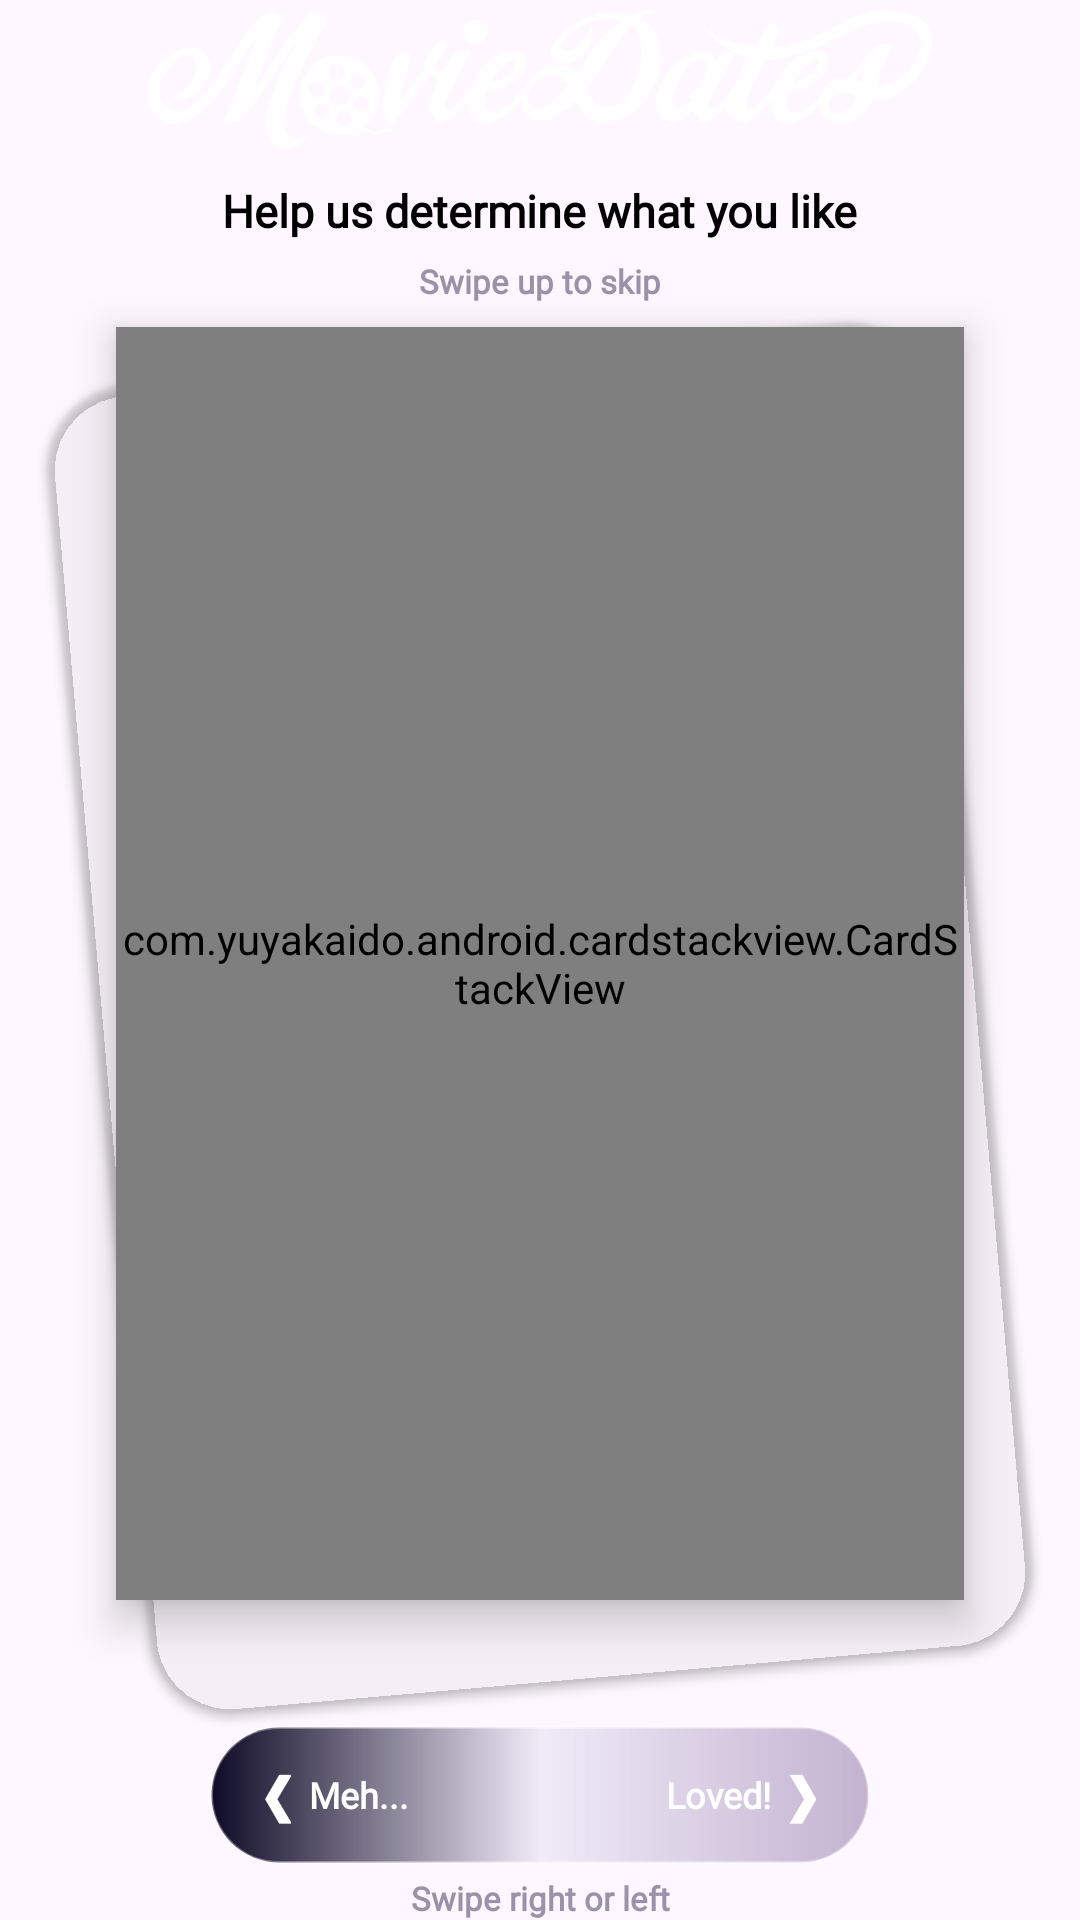

The Android layout XML behind this screen, and the referenced resources:
<!-- AndroidManifest.xml: activity theme Theme.MovieDates -->
<!-- res/layout/personal_swipe.xml -->
<?xml version="1.0" encoding="utf-8"?>
<androidx.constraintlayout.widget.ConstraintLayout
    xmlns:android="http://schemas.android.com/apk/res/android"
    xmlns:app="http://schemas.android.com/apk/res-auto"
    xmlns:tools="http://schemas.android.com/tools"
    android:layout_width="match_parent"
    android:layout_height="match_parent"
    android:background="@drawable/background3"
    android:fitsSystemWindows="true"
    tools:context=".view.PagesActivities.PersonalSwipeActivity">

    
    <ImageView
        android:id="@+id/imageView"
        android:layout_width="0dp"
        android:layout_height="52dp"
        android:layout_marginStart="42dp"
        android:layout_marginEnd="42dp"
        android:contentDescription="@string/moviedateslogo"
        app:layout_constraintBottom_toTopOf="@+id/titleText"
        app:layout_constraintEnd_toEndOf="parent"
        app:layout_constraintStart_toStartOf="parent"
        app:layout_constraintTop_toTopOf="parent"
        app:layout_constraintVertical_chainStyle="packed"
        app:srcCompat="@drawable/logo_movie_dates" />

    
    <TextView
        android:id="@+id/titleText"
        android:layout_width="wrap_content"
        android:layout_height="wrap_content"
        android:layout_marginTop="8dp"
        android:fontFamily="@font/roboto"
        android:text="@string/help_us_determine_what_you_like"
        android:textColor="#000000"
        android:textSize="15sp"
        android:textStyle="bold"
        app:layout_constraintBottom_toTopOf="@+id/swipeUpHint"
        app:layout_constraintEnd_toEndOf="parent"
        app:layout_constraintStart_toStartOf="parent"
        app:layout_constraintTop_toBottomOf="@+id/imageView" />

    
    <TextView
        android:id="@+id/swipeUpHint"
        android:layout_width="wrap_content"
        android:layout_height="wrap_content"
        android:layout_marginTop="6dp"
        android:fontFamily="@font/roboto"
        android:text="@string/swipe_up_to_skip"
        android:textColor="#9A92A8"
        android:textSize="11sp"
        android:textStyle="bold"
        app:layout_constraintBottom_toTopOf="@+id/cardStackView"
        app:layout_constraintEnd_toEndOf="parent"
        app:layout_constraintStart_toStartOf="parent"
        app:layout_constraintTop_toBottomOf="@+id/titleText" />

    
    <androidx.cardview.widget.CardView
        android:id="@+id/backCardPreview"
        android:layout_width="0dp"
        android:layout_height="0dp"
        android:layout_marginStart="32dp"
        android:layout_marginEnd="32dp"
        android:elevation="2dp"
        android:rotation="-5"
        android:translationX="0dp"
        android:translationY="8dp"
        app:cardBackgroundColor="#00000000"
        app:cardCornerRadius="28dp"
        app:cardElevation="2dp"
        app:layout_constraintDimensionRatio="2:3"
        app:layout_constraintEnd_toEndOf="parent"
        app:layout_constraintStart_toStartOf="parent"
        app:layout_constraintTop_toTopOf="@+id/cardStackView">

        <ImageView
            android:id="@+id/backCardPoster"
            android:layout_width="match_parent"
            android:layout_height="match_parent"
            android:contentDescription="@string/back_card"
            android:scaleType="centerCrop" />

    </androidx.cardview.widget.CardView>

    
    <com.yuyakaido.android.cardstackview.CardStackView
        android:id="@+id/cardStackView"
        android:layout_width="0dp"
        android:layout_height="0dp"
        android:layout_marginStart="32dp"
        android:layout_marginEnd="32dp"
        android:layout_marginTop="8dp"
        android:clipChildren="false"
        android:clipToPadding="false"
        android:elevation="8dp"
        app:layout_constraintDimensionRatio="2:3"
        app:layout_constraintBottom_toTopOf="@+id/swipeButtons"
        app:layout_constraintEnd_toEndOf="parent"
        app:layout_constraintStart_toStartOf="parent"
        app:layout_constraintTop_toBottomOf="@+id/swipeUpHint" />

    
    <LinearLayout
        android:id="@+id/swipeButtons"
        android:layout_width="0dp"
        android:layout_height="46dp"
        android:layout_marginStart="70dp"
        android:layout_marginEnd="70dp"
        android:layout_marginTop="42dp"
        android:background="@drawable/rectangle2"
        android:elevation="8dp"
        android:gravity="center_vertical"
        android:orientation="horizontal"
        android:paddingHorizontal="18dp"
        app:layout_constraintBottom_toTopOf="@+id/swipeText"
        app:layout_constraintEnd_toEndOf="parent"
        app:layout_constraintStart_toStartOf="parent"
        app:layout_constraintTop_toBottomOf="@+id/cardStackView">

        <TextView
            android:id="@+id/mehButton"
            android:layout_width="wrap_content"
            android:layout_height="wrap_content"
            android:text="@string/left_arrow"
            android:textColor="#FFFFFF"
            android:textSize="18sp"
            android:textStyle="bold" />

        <TextView
            android:layout_width="wrap_content"
            android:layout_height="wrap_content"
            android:layout_marginStart="6dp"
            android:fontFamily="@font/roboto"
            android:text="@string/meh"
            android:textColor="#FFFFFF"
            android:textSize="12sp"
            android:textStyle="bold" />

        <View
            android:layout_width="0dp"
            android:layout_height="0dp"
            android:layout_weight="1" />

        <TextView
            android:layout_width="wrap_content"
            android:layout_height="wrap_content"
            android:fontFamily="@font/roboto"
            android:text="@string/loved"
            android:textColor="#FFFFFF"
            android:textSize="12sp"
            android:textStyle="bold" />

        <TextView
            android:id="@+id/loveButton"
            android:layout_width="wrap_content"
            android:layout_height="wrap_content"
            android:layout_marginStart="6dp"
            android:text="@string/right_arrow"
            android:textColor="#FFFFFF"
            android:textSize="18sp"
            android:textStyle="bold" />

    </LinearLayout>

    
    <TextView
        android:id="@+id/swipeText"
        android:layout_width="wrap_content"
        android:layout_height="wrap_content"
        android:layout_marginTop="4dp"
        android:fontFamily="@font/roboto"
        android:text="@string/swipe_right_or_left"
        android:textColor="#9A92A8"
        android:textSize="11sp"
        android:textStyle="bold"
        app:layout_constraintBottom_toBottomOf="parent"
        app:layout_constraintEnd_toEndOf="parent"
        app:layout_constraintStart_toStartOf="parent"
        app:layout_constraintTop_toBottomOf="@+id/swipeButtons" />

</androidx.constraintlayout.widget.ConstraintLayout>
<!-- resources referenced by this layout -->
<resources>
  <!-- drawable logo_movie_dates: png bitmap (drawable, 33638 bytes) -->
  <!-- drawable rectangle2 (drawable) -->
  <?xml version="1.0" encoding="utf-8"?>
  <shape xmlns:android="http://schemas.android.com/apk/res/android">
  
      <corners android:radius="40dp"/>
  
      <gradient
          android:angle="0"
          android:startColor="#0E0A26"
          android:centerColor="#0E0A2680"
          android:endColor="#666B4C8A"/>
      
      <stroke
          android:width="1dp"
          android:color="#55FFFFFF"/>
  
  </shape>
  <string name="back_card">back_card</string>
  <string name="help_us_determine_what_you_like">Help us determine what you like</string>
  <string name="left_arrow">❮</string>
  <string name="loved">Loved!</string>
  <string name="meh">Meh...</string>
  <string name="moviedateslogo">MovieDatesLogo</string>
  <string name="right_arrow">❯</string>
  <string name="swipe_right_or_left">Swipe right or left</string>
  <string name="swipe_up_to_skip">Swipe up to skip</string>
  <style name="Theme.MovieDates" parent="Theme.Material3.DayNight.NoActionBar" />
</resources>
